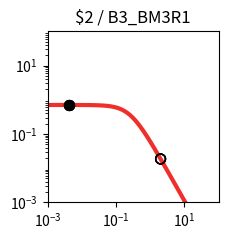

This figure's Python source: (Note: this script raises an exception after producing the figure.)
import matplotlib.pyplot as plt
import matplotlib.ticker as ticker
import numpy as np

fig, ax = plt.subplots(figsize=(2.5,2.5))

plt.xlim(1.000000e-03, 1.000000e+02)
plt.ylim(1.000000e-03, 1.000000e+02)

x = np.array([1.000000e-03,1.122018e-03,1.258925e-03,1.412538e-03,1.584893e-03,1.778279e-03,1.995262e-03,2.238721e-03,2.511886e-03,2.818383e-03,3.162278e-03,3.548134e-03,3.981072e-03,4.466836e-03,5.011872e-03,5.623413e-03,6.309573e-03,7.079458e-03,7.943282e-03,8.912509e-03,1.000000e-02,1.122018e-02,1.258925e-02,1.412538e-02,1.584893e-02,1.778279e-02,1.995262e-02,2.238721e-02,2.511886e-02,2.818383e-02,3.162278e-02,3.548134e-02,3.981072e-02,4.466836e-02,5.011872e-02,5.623413e-02,6.309573e-02,7.079458e-02,7.943282e-02,8.912509e-02,1.000000e-01,1.122018e-01,1.258925e-01,1.412538e-01,1.584893e-01,1.778279e-01,1.995262e-01,2.238721e-01,2.511886e-01,2.818383e-01,3.162278e-01,3.548134e-01,3.981072e-01,4.466836e-01,5.011872e-01,5.623413e-01,6.309573e-01,7.079458e-01,7.943282e-01,8.912509e-01,1.000000e+00,1.122018e+00,1.258925e+00,1.412538e+00,1.584893e+00,1.778279e+00,1.995262e+00,2.238721e+00,2.511886e+00,2.818383e+00,3.162278e+00,3.548134e+00,3.981072e+00,4.466836e+00,5.011872e+00,5.623413e+00,6.309573e+00,7.079458e+00,7.943282e+00,8.912509e+00,1.000000e+01,1.122018e+01,1.258925e+01,1.412538e+01,1.584893e+01,1.778279e+01,1.995262e+01,2.238721e+01,2.511886e+01,2.818383e+01,3.162278e+01,3.548134e+01,3.981072e+01,4.466836e+01,5.011872e+01,5.623413e+01,6.309573e+01,7.079458e+01,7.943282e+01,8.912509e+01,1.000000e+02,])
y = np.array([7.039624e-01,7.039539e-01,7.039435e-01,7.039308e-01,7.039152e-01,7.038960e-01,7.038726e-01,7.038438e-01,7.038086e-01,7.037654e-01,7.037124e-01,7.036475e-01,7.035680e-01,7.034705e-01,7.033511e-01,7.032048e-01,7.030256e-01,7.028060e-01,7.025370e-01,7.022076e-01,7.018042e-01,7.013104e-01,7.007061e-01,6.999667e-01,6.990626e-01,6.979576e-01,6.966079e-01,6.949606e-01,6.929520e-01,6.905058e-01,6.875308e-01,6.839190e-01,6.795434e-01,6.742557e-01,6.678855e-01,6.602396e-01,6.511032e-01,6.402435e-01,6.274165e-01,6.123781e-01,5.949003e-01,5.747918e-01,5.519245e-01,5.262616e-01,4.978853e-01,4.670188e-01,4.340362e-01,3.994566e-01,3.639182e-01,3.281349e-01,2.928403e-01,2.587289e-01,2.264029e-01,1.963350e-01,1.688485e-01,1.441177e-01,1.221821e-01,1.029712e-01,8.633265e-02,7.206030e-02,5.991854e-02,4.966183e-02,4.104893e-02,3.385251e-02,2.786468e-02,2.289979e-02,1.879494e-02,1.540925e-02,1.262222e-02,1.033171e-02,8.451770e-03,6.910492e-03,5.648001e-03,4.614631e-03,3.769307e-03,3.078152e-03,2.513274e-03,2.051755e-03,1.674784e-03,1.366939e-03,1.115589e-03,9.103976e-04,7.429071e-04,6.062042e-04,4.946384e-04,4.035934e-04,3.292986e-04,2.686750e-04,2.192087e-04,1.788474e-04,1.459160e-04,1.190473e-04,9.712547e-05,7.923995e-05,6.464772e-05,5.274248e-05,4.302952e-05,3.510520e-05,2.864016e-05,2.336569e-05,1.906256e-05,])
c = "#ee2f2b"

hi_x = np.array([4.200000e-03,4.200000e-03,4.200000e-03,4.200000e-03,])
hi_y = np.array([7.035251e-01,7.035251e-01,7.035251e-01,7.035251e-01,])
lo_x = np.array([2.008200e+00,2.008200e+00,2.008200e+00,2.008200e+00,])
lo_y = np.array([1.858703e-02,1.858703e-02,1.858703e-02,1.858703e-02,])

plt.loglog(x,y,lw=3,color=c)
plt.scatter(hi_x,hi_y,marker='o',s=50,color='black',zorder=10)
plt.scatter(lo_x,lo_y,marker='o',s=50,edgecolors='black',color='none',zorder=10)

plt.title("$2 / B3_BM3R1")

ax.xaxis.set_major_locator(ticker.LogLocator(numticks=3))
ax.yaxis.set_major_locator(ticker.LogLocator(numticks=3))

ax.set_aspect('equal')
plt.tight_layout()

plt.savefig("/content/output/0xBE/response_plot_$2_B3_BM3R1.png", bbox_inches='tight')
